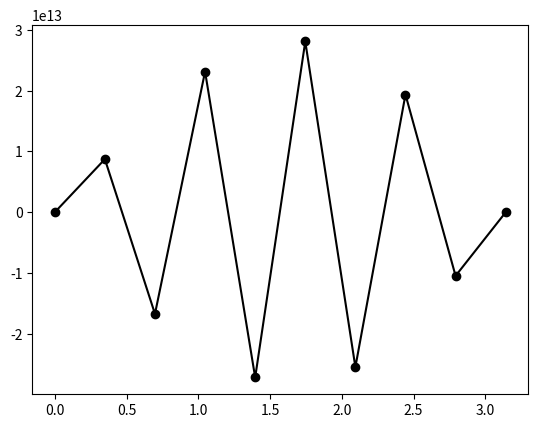

The script that saved this image:
import numpy as np 
import matplotlib.pyplot as plt

N = 10
T_final = 30
delta_t = 1e-5
k = 0.1

x = np.linspace(0,np.pi, N)
h = x[1]

u_0 = np.sin(x)
u = np.zeros_like(u_0)

t =0 
while t<= T_final:
    u[1:-1] = delta_t*k*((u_0[1:-1] - u_0[:-2]- u_0[2:])/h**2) + u_0[1:-1]
    u_0 = u 
    t += delta_t
    #plt.plot(x, u,  color='k', marker='o')
plt.plot(x, u,  color='k', marker='o')
plt.show()